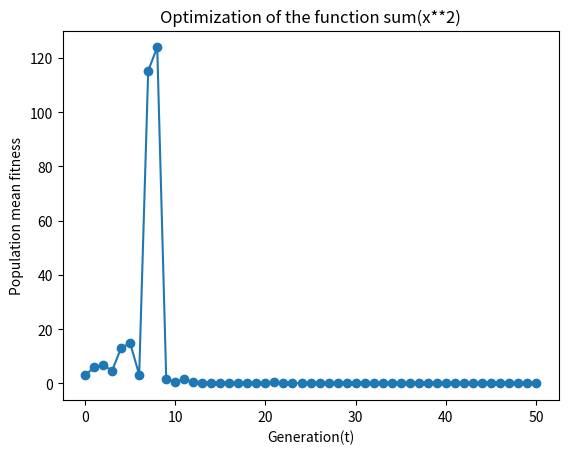

This chart was generated by the following Python code:
from numpy import random, mean
from matplotlib import pyplot as plt
from argparse import ArgumentParser, ArgumentDefaultsHelpFormatter, SUPPRESS
import math


def initialise(N, n, x_l, x_u):
    """
    inititalises the population with a uniformed

    Args:
        N [int]: population size
        n [int]: the dimension of the solution space
        x_l [float]: the lower bound of the solution space
        x_u [float]: the upper bound of the solution space

    Returns:
        vector [np.ndarray] pair of real valued vectors (x, eta)
    
    """
    all_x = [0] * N
    for i in range(N):
        all_x[i] = random.uniform(low=0.0, high=1.0, size=n) * (x_u - x_l) + x_l
   
    uniform_eta = random.uniform(low=0.0, high=1.0, size=N)
    all_eta = uniform_eta*((x_u - x_l) + x_l)

    return list(zip(all_x, all_eta))


def evaluate(pop, f):
    """
    evaluates the current population with a objective function f

    Args:
        pop [List] the population list (x, eta)
        f [callable function] the function used for evaluation
    
    Returns:
        result [List] the result of f(pop)
    """
    return [f(x[0]) for x in pop]


def mutate(pop):
    """
    mutate the current population from x, eta to x_prime, eta_prime
    Args:
        pop: [List[Tuple(x, eta)]] individuals x and step-sizes eta
    
    Returns:
        result [List[Tuple[(x', eta')]]] mutated x' and adapted eta'
    """

    n = len(pop[0][0])  # get the dimension of the solution space here.
    N = len(pop)  # the population size

    mutated_pop = []
    for j in range(N):
        mutated_pop.append(pop[j][0] + pop[j][1] * random.normal(size=n))

    tau = (math.sqrt(2*math.sqrt(n)))**-1
    tau_prime = (math.sqrt(2*n))**-1
    vals = tau*random.normal(size=N) + tau_prime*random.normal(size=N)
    eta_prime = []
    for j in range(N):
        eta_prime.append(pop[j][1] * math.exp(vals[j]))

    return list(zip(mutated_pop, eta_prime))


def select(pop, fitnesses, N, q=10) :
    """
    count wins of an individual i for q opponents by min of their fitness
    select the top N wins based on their indices 

    Args:
        pop [List]: the population
        fitnesses [List]: the fitnesses of the population
        N [int]: the target population size
        q [int]: the samples to randomly draw

    Returns:
        selected_pop [List]: the newly selected population 
    """
    selected_pop = []
    population_size = len(pop)
    wins = [[i, 0] for i in range(population_size)]  # List of victories with indices
    for i in range(population_size):
        opponents = random.randint(0, population_size, size=q)
        for o in opponents:
            if fitnesses[i] < fitnesses[o]:
                wins[i][1] += 1



    wins = sorted(wins, key=lambda x: x[1], reverse=True)  # sort by victories
    for i in range(N):
        victor_index = wins[i][0]
        selected_pop.append(pop[victor_index])

    return selected_pop


def dea(params):
    """
    Calculates the differential evolutionary algorithm based on the 
    input parameters

    Args:
        params: the parameter to calculate DEA for

    Returns:
        None
    """

    T = params["T"] # get the coresponding parameter from the params dict.
    prev_pop = params["init_pop"]

    t = 0
    fitness = evaluate(prev_pop,params['f'])
    mean_fit = [mean(fitness)]
    while t< T:
        # write your code here to implement the DEA. The steps should be
        mutated_pop = mutate(prev_pop)
        mutated_fitness = evaluate(mutated_pop, params['f'])
        m = mean(mutated_fitness)
        mean_fit += [m]
        print(f"Mean fitness {t} : ", m)
        t += 1
        # 3. select
        pop = prev_pop + mutated_pop
        pop_fittness = fitness + mutated_fitness
        prev_pop = select(pop, pop_fittness, params["N"])

    return prev_pop, mean_fit



def parseArguments():
    parser = ArgumentParser(formatter_class=ArgumentDefaultsHelpFormatter, argument_default=SUPPRESS)
    parser.add_argument("-n", '--length' ,type=int, default=1, help= "The dimension of the solution space")
    parser.add_argument('-T', type=int, default=50, help='Number of generation of the DEA')
    parser.add_argument('-N', type=int, default=100, help='Population size')
    parser.add_argument('-xL', type=float, default=-3.,  help='Lower bound of the the solution space')
    parser.add_argument('-xU', type=float, default=3.,  help='Upper bound of the the solution space')
    parser.add_argument('-q', type=int, default=10,  help='number of mutants for parwise comparison')
    parser.add_argument('--verbose', action="store_true", default=False, help="Print the mean fitness evolution on a standard output " )
    parser.add_argument('-seed', type=int, default=None, help="Seed for the initial population")
    return parser.parse_args()


def main():
    args = parseArguments()
    f = lambda x: sum(x**2) # Here you will define your obejective function
    function_string = f"""sum(x**2)"""

    params = {
        'n' : args.length,
        'T' : args.T ,
        'q' : args.q,
        'N' : args.N,
        'f' : f,
        'verbose': args.verbose,
        'xU': args.xU,
        'xL': args.xL
    }


    params['init_pop'] = initialise(args.N, args.length, args.xL, args.xU)

    best_pop, mean_fitnesses = dea(params)
    print("Best population : ", best_pop)
    plt.plot(mean_fitnesses, "o-")
    plt.title("Optimization of the function "+ function_string)
    plt.xlabel("Generation(t)")
    plt.ylabel("Population mean fitness")
    plt.show()



if __name__ =="__main__" :
    main()
